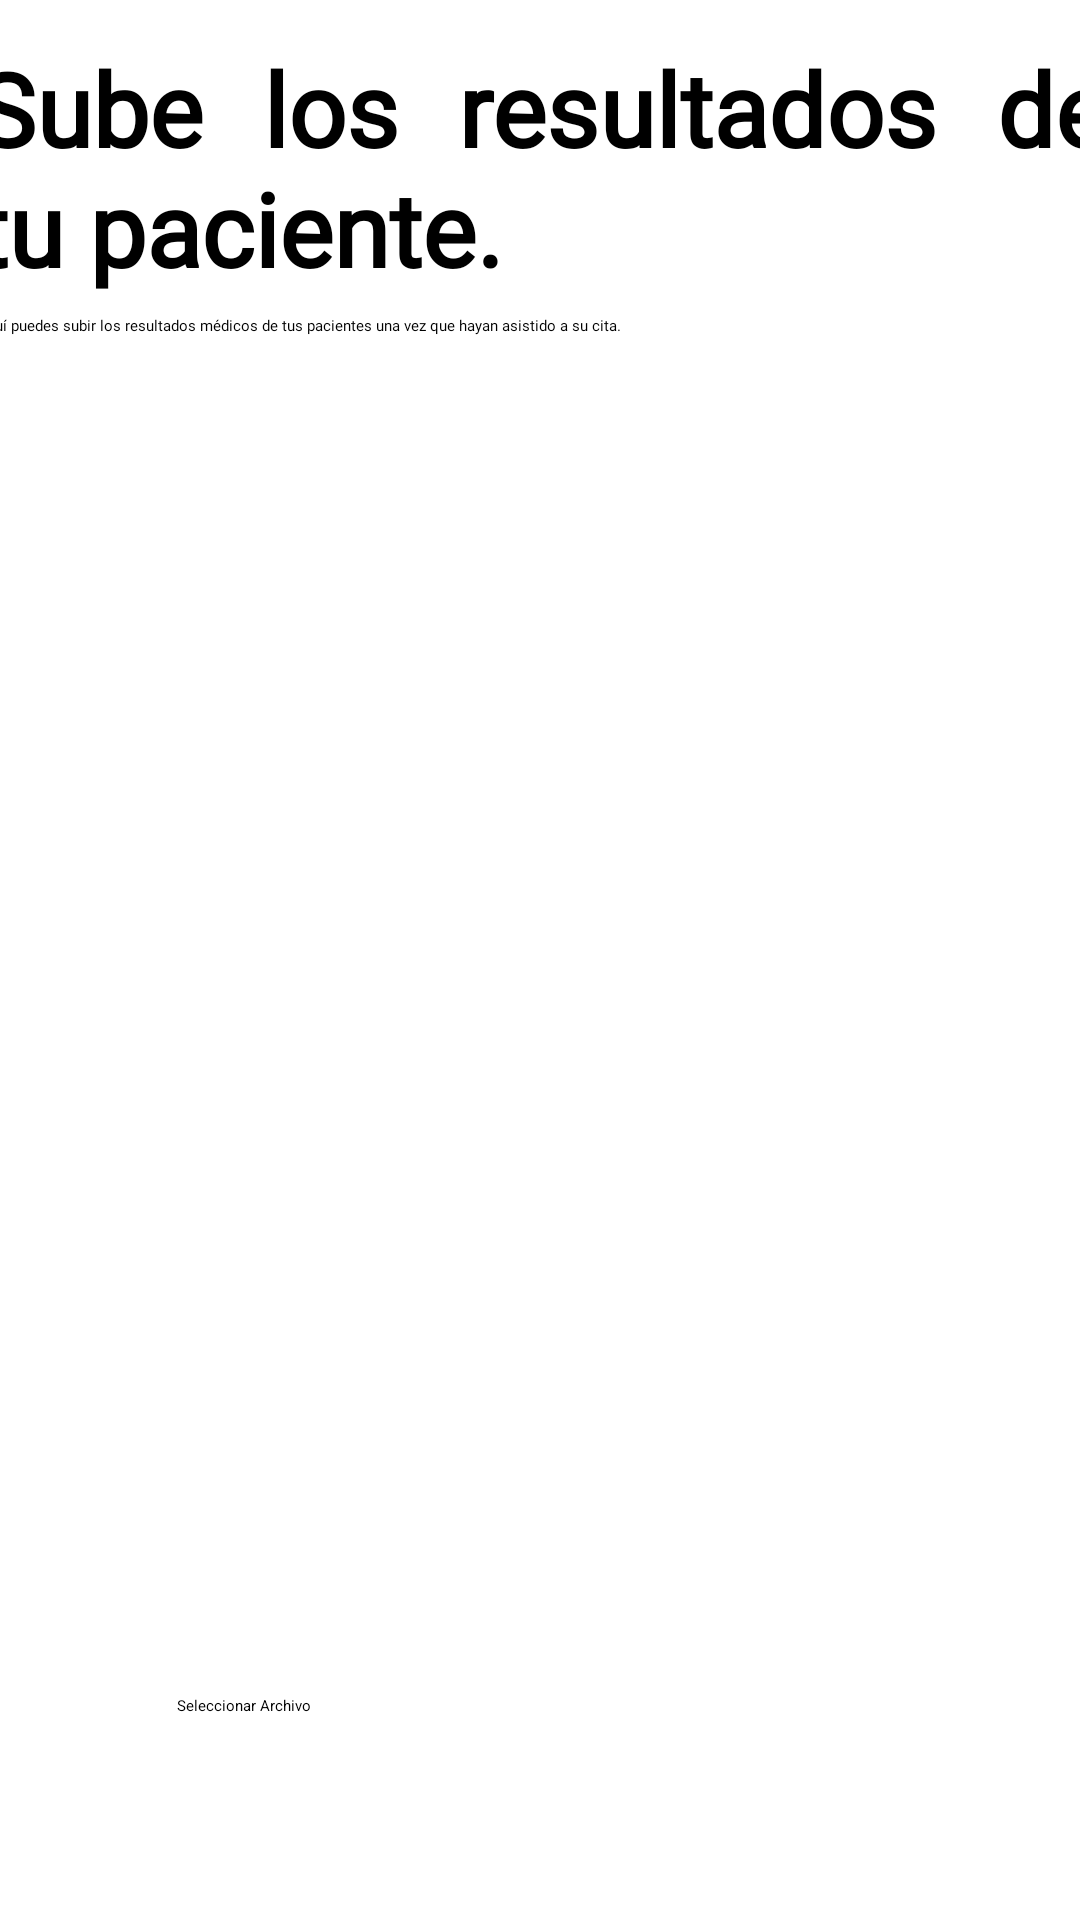

This screen was rendered from an Android layout file. Write that file and the resources it references.
<!-- AndroidManifest.xml: application theme Theme.CitasVidaSana -->
<!-- res/layout/activity_subir_resultados.xml -->
<?xml version="1.0" encoding="utf-8"?>
<androidx.constraintlayout.widget.ConstraintLayout xmlns:android="http://schemas.android.com/apk/res/android"
    xmlns:app="http://schemas.android.com/apk/res-auto"
    xmlns:tools="http://schemas.android.com/tools"
    android:layout_width="match_parent"
    android:layout_height="match_parent"
    tools:context=".SubirResultados">

    <Button
        android:id="@+id/button6"
        android:layout_width="228dp"
        android:layout_height="61dp"
        android:backgroundTint="@color/rojovs"
        android:onClick="openGallery"
        android:text="Seleccionar Archivo"
        app:cornerRadius="20dp"
        app:layout_constraintBottom_toBottomOf="parent"
        app:layout_constraintEnd_toEndOf="parent"
        app:layout_constraintHorizontal_bias="0.448"
        app:layout_constraintStart_toStartOf="parent"
        app:layout_constraintTop_toTopOf="parent"
        app:layout_constraintVertical_bias="0.976"
        tools:ignore="MissingConstraints" />

    <TextView
        android:id="@+id/textView66"
        android:layout_width="378dp"
        android:layout_height="105dp"
        android:fontFamily="@font/roboto"
        android:justificationMode="inter_word"
        android:text="Sube los resultados de tu paciente."
        android:textAlignment="textStart"
        android:textColor="@color/black"
        android:textSize="34sp"
        android:textStyle="bold"
        app:layout_constraintBottom_toBottomOf="parent"
        app:layout_constraintEnd_toEndOf="parent"
        app:layout_constraintHorizontal_bias="0.484"
        app:layout_constraintStart_toStartOf="parent"
        app:layout_constraintTop_toTopOf="parent"
        app:layout_constraintVertical_bias="0.025" />

    <TextView
        android:id="@+id/textView67"
        android:layout_width="377dp"
        android:layout_height="44dp"
        android:fontFamily="@font/roboto"
        android:text="Aquí puedes subir los resultados médicos de tus pacientes una vez que hayan asistido a su cita."
        android:textAlignment="viewStart"
        android:textColor="@color/black"
        app:layout_constraintBottom_toBottomOf="parent"
        app:layout_constraintEnd_toEndOf="parent"
        app:layout_constraintStart_toStartOf="parent"
        app:layout_constraintTop_toTopOf="parent"
        app:layout_constraintVertical_bias="0.176" />
</androidx.constraintlayout.widget.ConstraintLayout>
<!-- resources referenced by this layout -->
<resources>

  <!-- not gathered from this repository: default colours our renderer supplied (Android Studio template values) -->
  <color name="black">#FF000000</color>
</resources>
